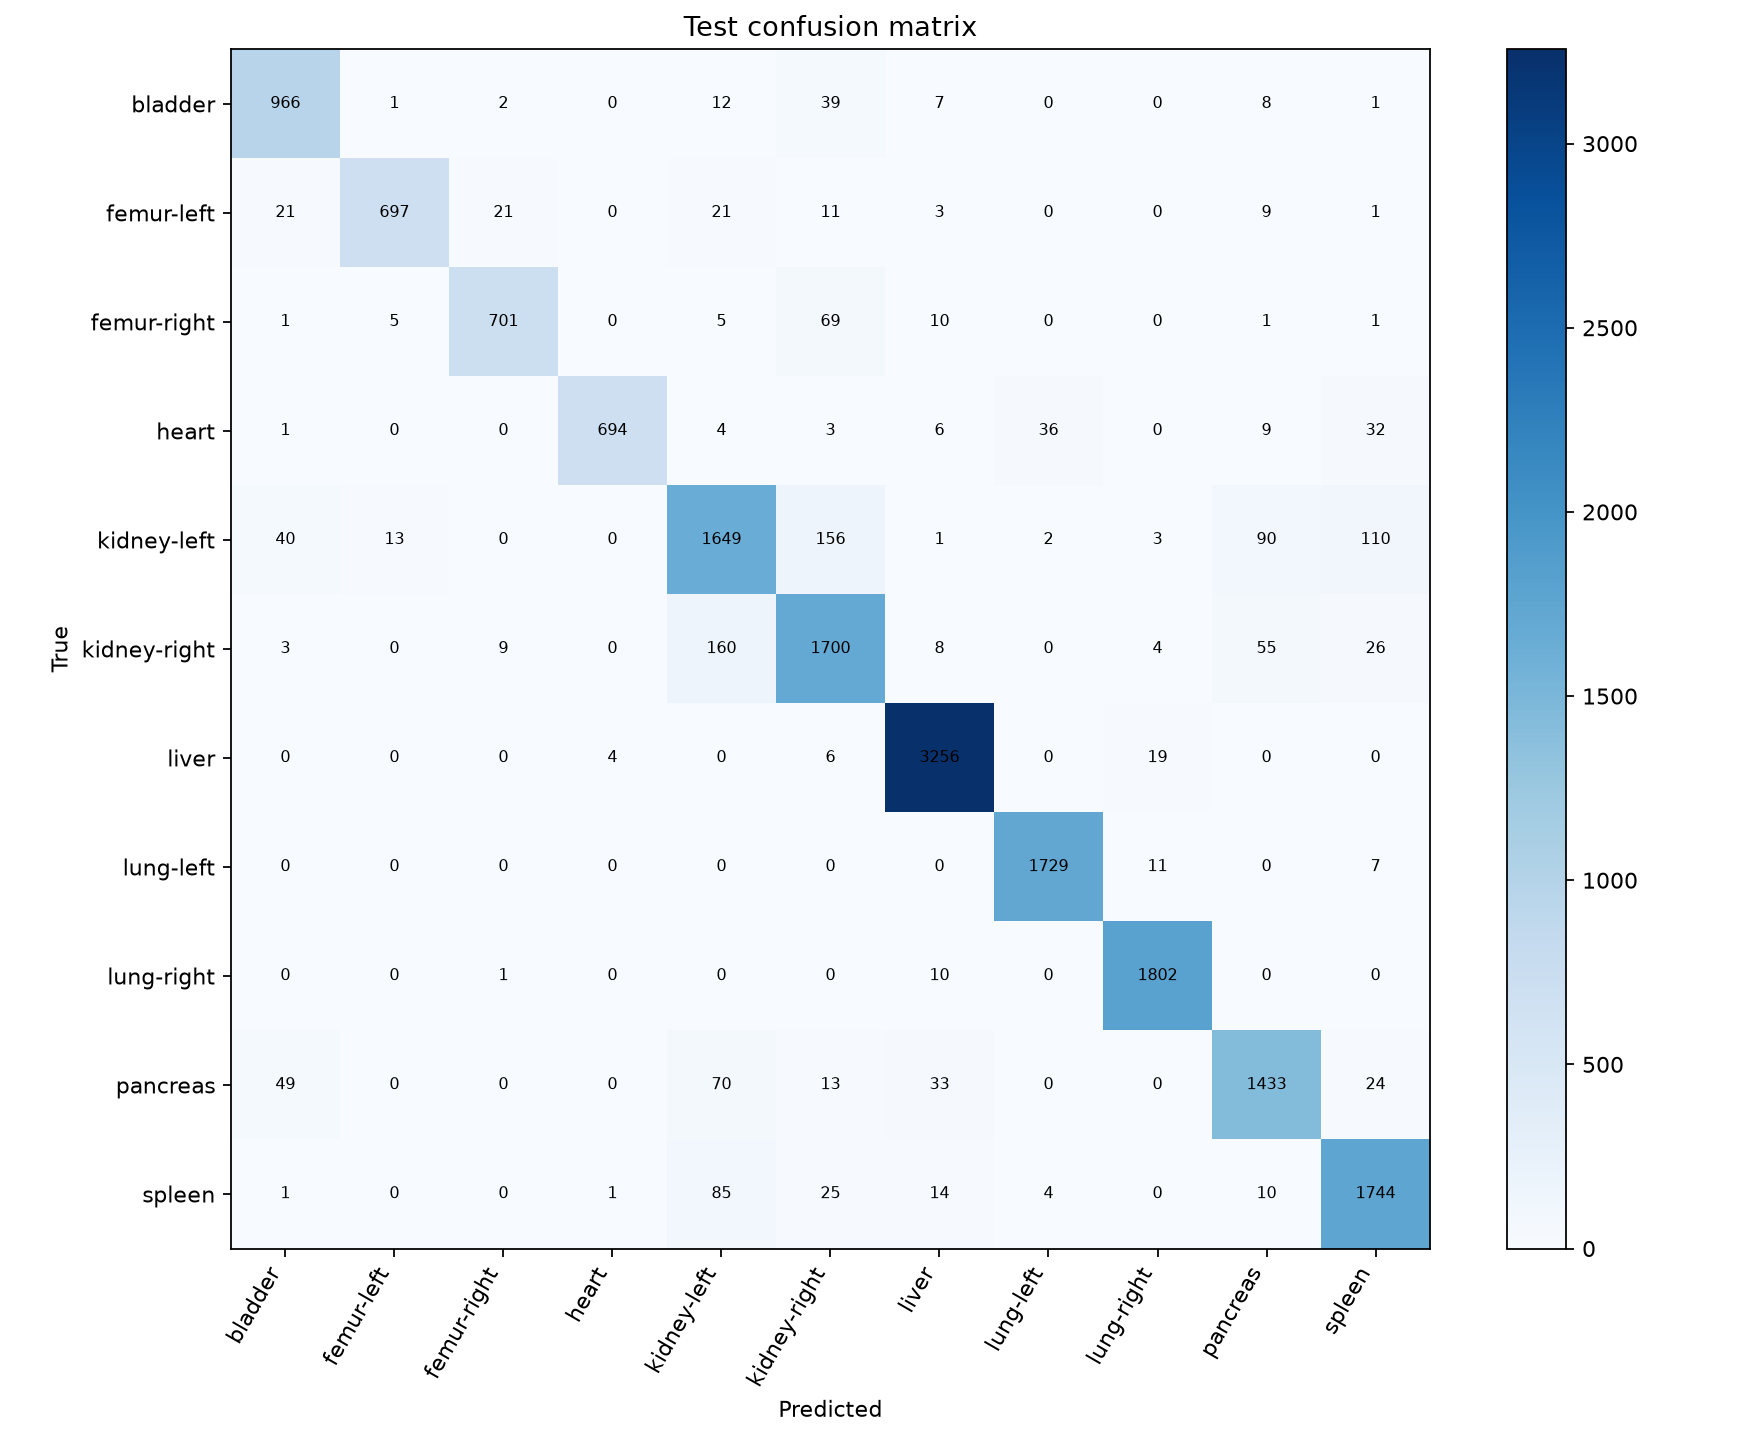

Source data for this figure (header and first rows):
, bladder, femur-left, femur-right, heart, kidney-left, kidney-right, liver, lung-left, lung-right, pancreas, spleen
bladder, 966, 1, 2, 0, 12, 39, 7, 0, 0, 8, 1
femur-left, 21, 697, 21, 0, 21, 11, 3, 0, 0, 9, 1
femur-right, 1, 5, 701, 0, 5, 69, 10, 0, 0, 1, 1
heart, 1, 0, 0, 694, 4, 3, 6, 36, 0, 9, 32
kidney-left, 40, 13, 0, 0, 1649, 156, 1, 2, 3, 90, 110
kidney-right, 3, 0, 9, 0, 160, 1700, 8, 0, 4, 55, 26
liver, 0, 0, 0, 4, 0, 6, 3256, 0, 19, 0, 0
lung-left, 0, 0, 0, 0, 0, 0, 0, 1729, 11, 0, 7
lung-right, 0, 0, 1, 0, 0, 0, 10, 0, 1802, 0, 0
pancreas, 49, 0, 0, 0, 70, 13, 33, 0, 0, 1433, 24
spleen, 1, 0, 0, 1, 85, 25, 14, 4, 0, 10, 1744
